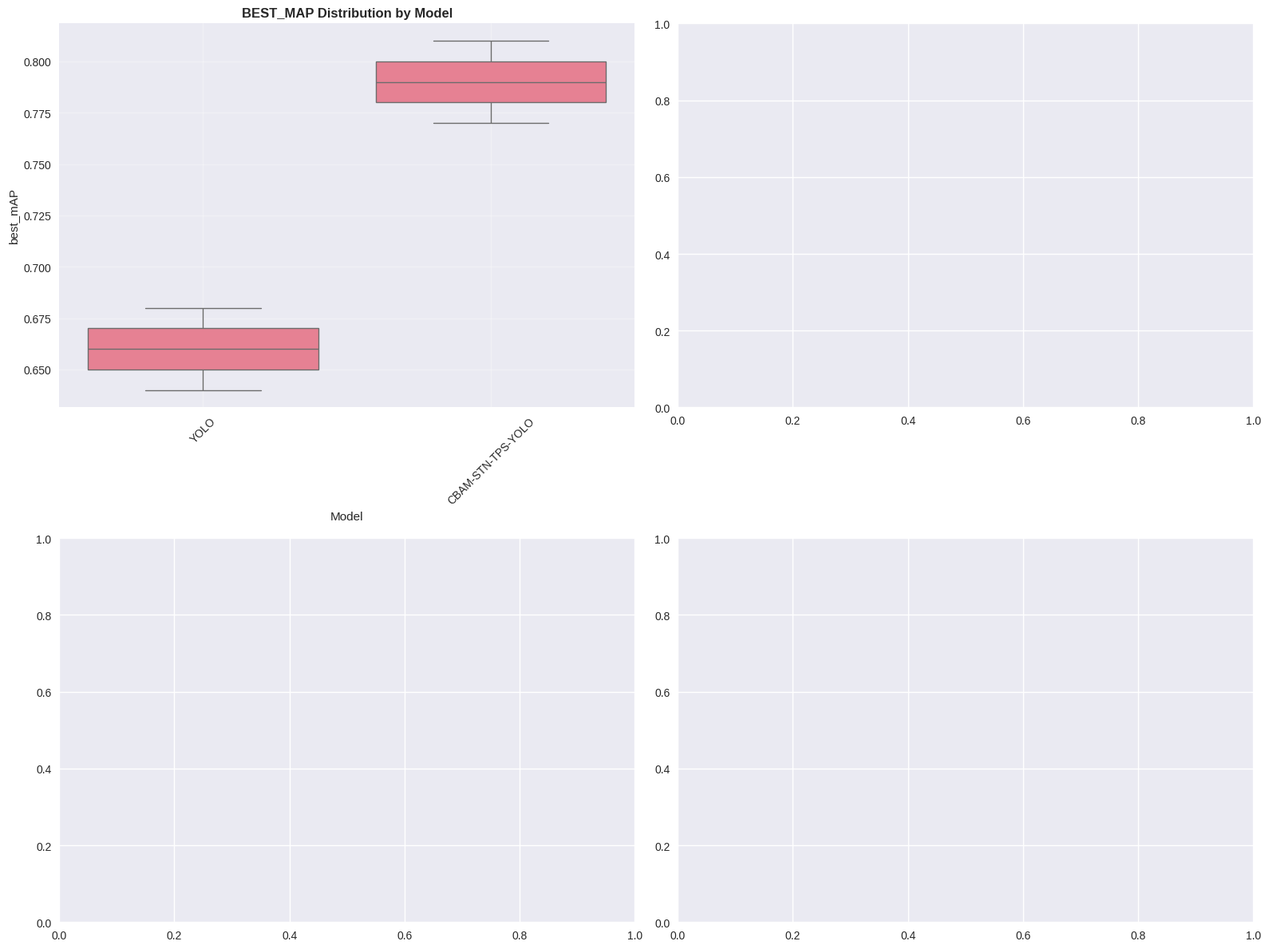
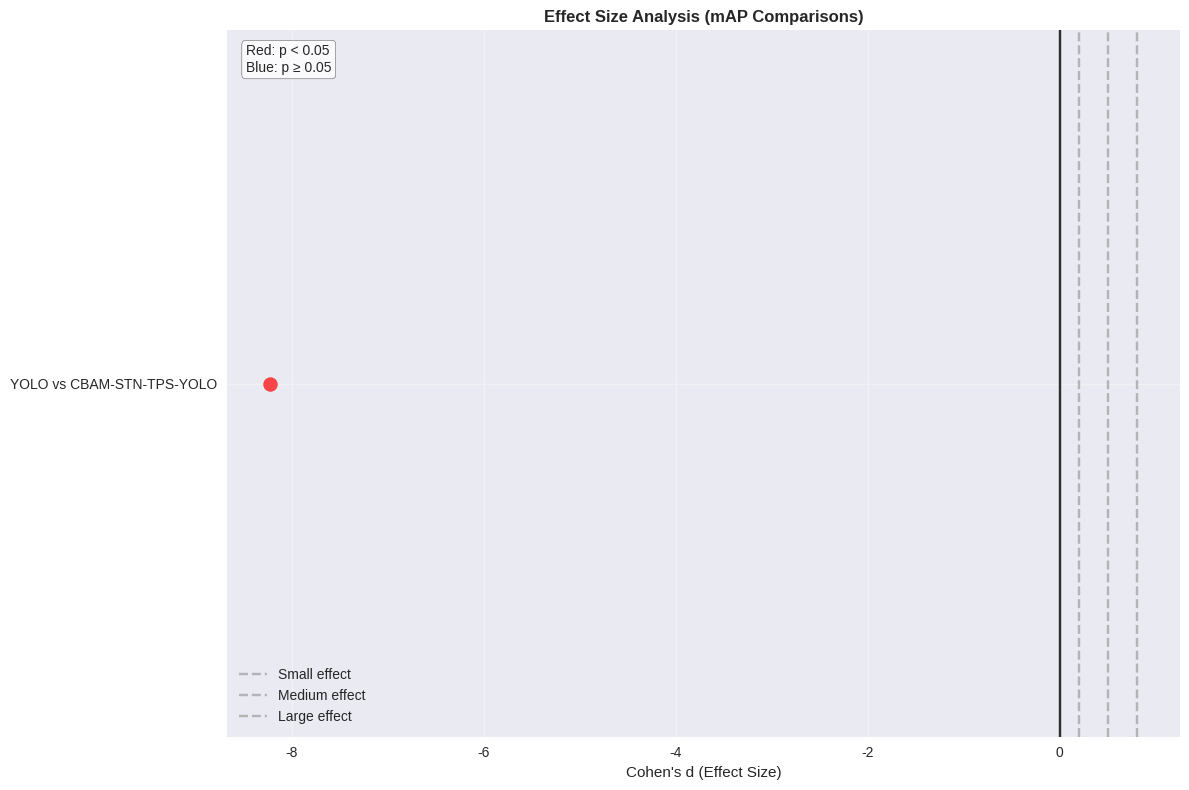
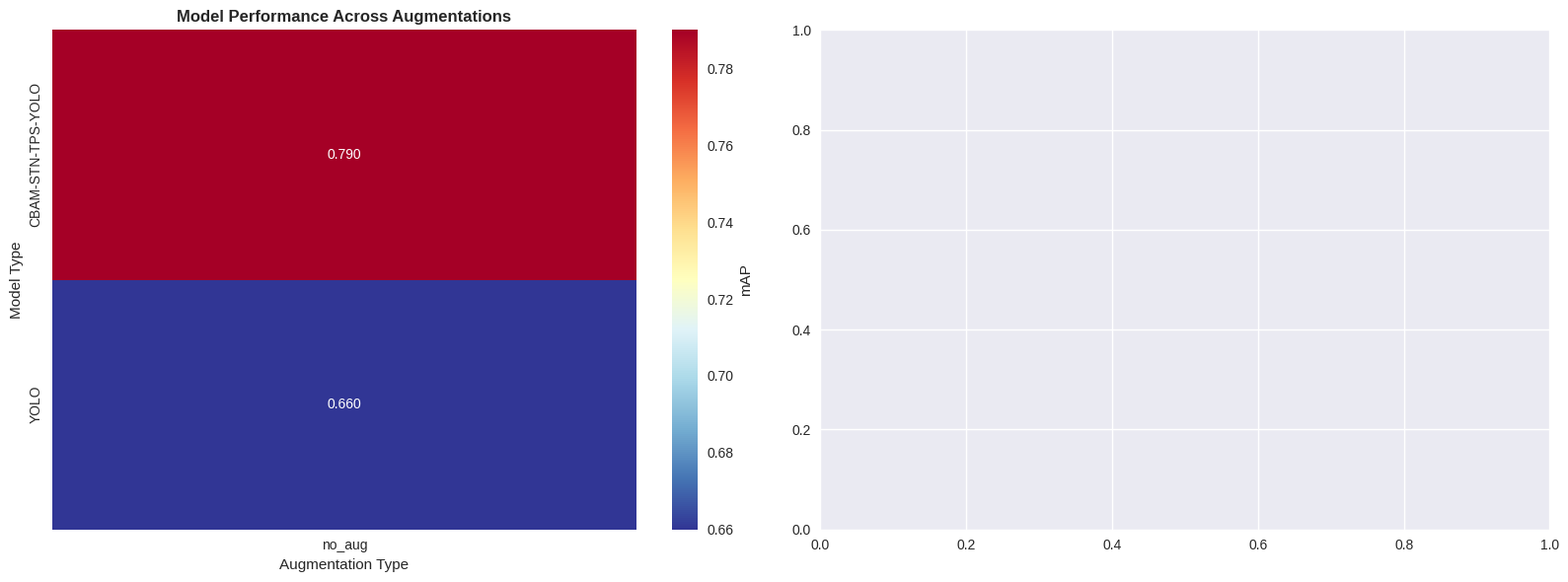
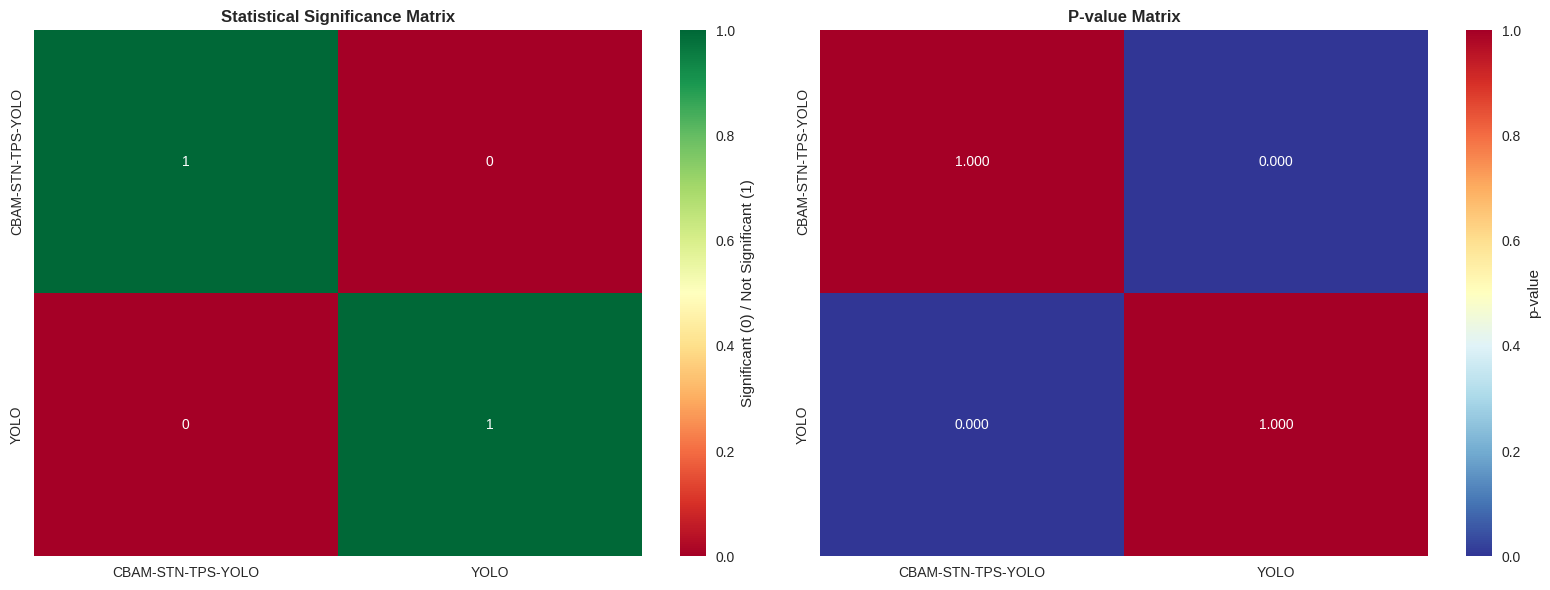
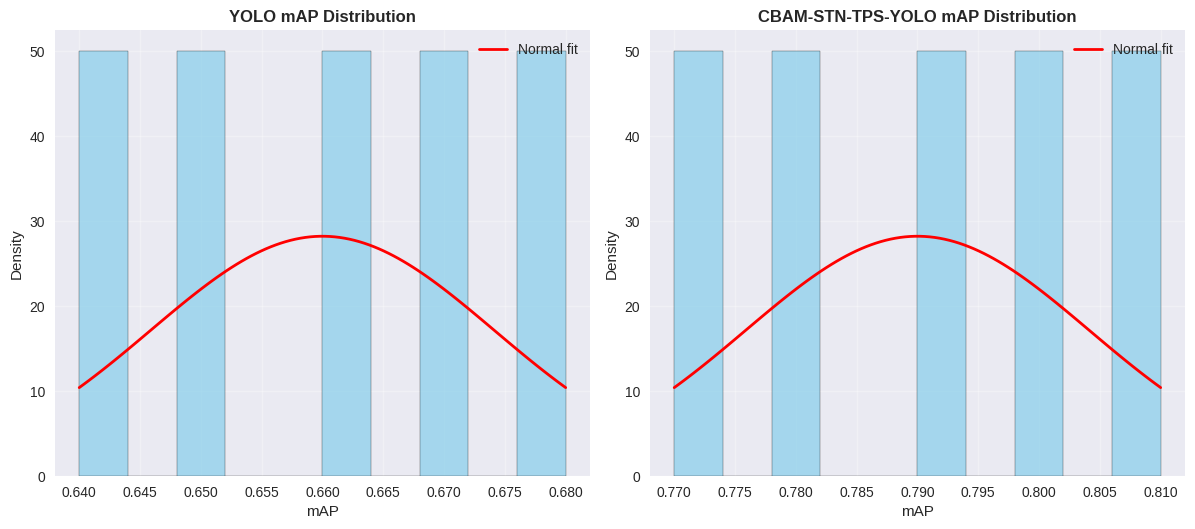

Recreate these plots in Python, in order.
# experiments/statistical_analysis.py
"""
Advanced statistical analysis for CBAM-STN-TPS-YOLO experimental results
Implements comprehensive statistical testing and analysis as described in the research paper
"""

import time
import numpy as np
import json
import warnings
from pathlib import Path
from typing import Dict, List, Tuple, Any, Optional
import logging

# Scientific computing imports
try:
    from scipy import stats
    from scipy.stats import shapiro, levene, mannwhitneyu, wilcoxon
    import matplotlib.pyplot as plt
    import seaborn as sns
    import pandas as pd
except ImportError as e:
    warnings.warn(f"Some scientific packages not available: {e}")

logger = logging.getLogger(__name__)

class StatisticalAnalyzer:
    """Comprehensive statistical analysis for model comparison experiments"""
    
    def __init__(self, significance_level: float = 0.05):
        self.significance_level = significance_level
        self.analysis_results = {}
        
        # Set up plotting style
        plt.style.use('seaborn-v0_8')
        sns.set_palette("husl")
    
    def perform_comprehensive_analysis(self, results_file: str) -> Dict[str, Any]:
        """Perform comprehensive statistical analysis on experimental results"""
        
        logger.info("Starting comprehensive statistical analysis...")
        
        # Load experimental results
        try:
            with open(results_file, 'r') as f:
                results = json.load(f)
        except FileNotFoundError:
            logger.error(f"Results file not found: {results_file}")
            return {}
        except json.JSONDecodeError as e:
            logger.error(f"Invalid JSON in results file: {e}")
            return {}
        
        # Extract processed results
        if 'processed_results' in results:
            processed_results = results['processed_results']
        else:
            processed_results = results
        
        # Perform various statistical tests
        analysis = {
            'metadata': {
                'analysis_timestamp': time.time(),
                'significance_level': self.significance_level,
                'results_file': results_file
            },
            'descriptive_statistics': self._compute_descriptive_statistics(processed_results),
            'normality_tests': self._test_normality(processed_results),
            'variance_tests': self._test_variance_homogeneity(processed_results),
            'pairwise_comparisons': self._perform_pairwise_comparisons(processed_results),
            'effect_size_analysis': self._analyze_effect_sizes(processed_results),
            'robustness_analysis': self._analyze_robustness(processed_results),
            'confidence_intervals': self._compute_confidence_intervals(processed_results),
            'power_analysis': self._perform_power_analysis(processed_results)
        }
        
        # Store results
        self.analysis_results = analysis
        
        # Generate visualizations
        self._create_statistical_visualizations(processed_results, Path(results_file).parent)
        
        # Generate summary report
        summary_report = self._generate_statistical_summary(analysis)
        analysis['summary_report'] = summary_report
        
        logger.info("Statistical analysis completed successfully")
        return analysis
    
    def _compute_descriptive_statistics(self, processed_results: Dict[str, Any]) -> Dict[str, Any]:
        """Compute comprehensive descriptive statistics"""
        
        logger.info("Computing descriptive statistics...")
        
        descriptive_stats = {}
        metrics_to_analyze = ['best_mAP', 'precision', 'recall', 'f1_score']
        
        for model_type, aug_results in processed_results.items():
            descriptive_stats[model_type] = {}
            
            for aug_config, results in aug_results.items():
                metrics = results.get('metrics', {})
                aug_stats = {}
                
                for metric in metrics_to_analyze:
                    if metric in metrics:
                        values = metrics[metric].get('values', [])
                        if len(values) > 0:
                            aug_stats[metric] = {
                                'count': len(values),
                                'mean': float(np.mean(values)),
                                'std': float(np.std(values, ddof=1)),
                                'min': float(np.min(values)),
                                'max': float(np.max(values)),
                                'median': float(np.median(values)),
                                'q1': float(np.percentile(values, 25)),
                                'q3': float(np.percentile(values, 75)),
                                'iqr': float(np.percentile(values, 75) - np.percentile(values, 25)),
                                'skewness': float(stats.skew(values)),
                                'kurtosis': float(stats.kurtosis(values)),
                                'cv': float(np.std(values, ddof=1) / np.mean(values)) if np.mean(values) != 0 else 0
                            }
                
                descriptive_stats[model_type][aug_config] = aug_stats
        
        return descriptive_stats
    
    def _test_normality(self, processed_results: Dict[str, Any]) -> Dict[str, Any]:
        """Test normality of distributions using Shapiro-Wilk test"""
        
        logger.info("Testing normality of distributions...")
        
        normality_tests = {}
        metrics_to_test = ['best_mAP', 'precision', 'recall', 'f1_score']
        
        for model_type, aug_results in processed_results.items():
            normality_tests[model_type] = {}
            
            for aug_config, results in aug_results.items():
                metrics = results.get('metrics', {})
                aug_normality = {}
                
                for metric in metrics_to_test:
                    if metric in metrics:
                        values = metrics[metric].get('values', [])
                        if len(values) >= 3:  # Minimum sample size for Shapiro-Wilk
                            try:
                                statistic, p_value = shapiro(values)
                                aug_normality[metric] = {
                                    'statistic': float(statistic),
                                    'p_value': float(p_value),
                                    'is_normal': p_value > self.significance_level,
                                    'test': 'Shapiro-Wilk'
                                }
                            except Exception as e:
                                logger.warning(f"Normality test failed for {model_type}-{aug_config}-{metric}: {e}")
                
                normality_tests[model_type][aug_config] = aug_normality
        
        return normality_tests
    
    def _test_variance_homogeneity(self, processed_results: Dict[str, Any]) -> Dict[str, Any]:
        """Test homogeneity of variances using Levene's test"""
        
        logger.info("Testing variance homogeneity...")
        
        variance_tests = {}
        metrics_to_test = ['best_mAP', 'precision', 'recall', 'f1_score']
        
        for metric in metrics_to_test:
            # Collect all values for this metric across models
            all_values = []
            model_labels = []
            
            for model_type, aug_results in processed_results.items():
                no_aug_results = aug_results.get('no_aug', {})
                if metric in no_aug_results.get('metrics', {}):
                    values = no_aug_results['metrics'][metric].get('values', [])
                    if len(values) > 0:
                        all_values.append(values)
                        model_labels.append(model_type)
            
            if len(all_values) >= 2:
                try:
                    statistic, p_value = levene(*all_values)
                    variance_tests[metric] = {
                        'statistic': float(statistic),
                        'p_value': float(p_value),
                        'homogeneous_variances': p_value > self.significance_level,
                        'test': 'Levene',
                        'models_tested': model_labels
                    }
                except Exception as e:
                    logger.warning(f"Variance test failed for {metric}: {e}")
        
        return variance_tests
    
    def _perform_pairwise_comparisons(self, processed_results: Dict[str, Any]) -> Dict[str, Any]:
        """Perform comprehensive pairwise statistical comparisons"""
        
        logger.info("Performing pairwise statistical comparisons...")
        
        pairwise_results = {}
        metrics_to_compare = ['best_mAP', 'precision', 'recall', 'f1_score']
        
        # Get list of models
        models = list(processed_results.keys())
        
        for metric in metrics_to_compare:
            metric_comparisons = {}
            
            # Extract data for all models
            model_data = {}
            for model_type in models:
                no_aug_results = processed_results[model_type].get('no_aug', {})
                if metric in no_aug_results.get('metrics', {}):
                    values = no_aug_results['metrics'][metric].get('values', [])
                    if len(values) > 0:
                        model_data[model_type] = values
            
            # Perform pairwise comparisons
            model_list = list(model_data.keys())
            for i in range(len(model_list)):
                for j in range(i + 1, len(model_list)):
                    model1, model2 = model_list[i], model_list[j]
                    
                    comparison_key = f"{model1}_vs_{model2}"
                    comparison_result = self._compare_two_models(
                        model_data[model1], model_data[model2], model1, model2
                    )
                    metric_comparisons[comparison_key] = comparison_result
            
            pairwise_results[metric] = metric_comparisons
        
        return pairwise_results
    
    def _compare_two_models(self, values1: List[float], values2: List[float], 
                           model1: str, model2: str) -> Dict[str, Any]:
        """Compare two models using appropriate statistical tests"""
        
        comparison = {
            'model1': model1,
            'model2': model2,
            'n1': len(values1),
            'n2': len(values2),
            'mean1': float(np.mean(values1)),
            'mean2': float(np.mean(values2)),
            'std1': float(np.std(values1, ddof=1)),
            'std2': float(np.std(values2, ddof=1)),
            'mean_difference': float(np.mean(values1) - np.mean(values2))
        }
        
        # Test for normality (simplified)
        normal1 = len(values1) < 3 or shapiro(values1)[1] > self.significance_level
        normal2 = len(values2) < 3 or shapiro(values2)[1] > self.significance_level
        
        if normal1 and normal2:
            # Use parametric tests
            if len(values1) == len(values2):
                # Paired t-test (if samples are paired)
                try:
                    t_stat, p_val = stats.ttest_rel(values1, values2)
                    test_used = "Paired t-test"
                except:
                    # Fall back to independent t-test
                    t_stat, p_val = stats.ttest_ind(values1, values2)
                    test_used = "Independent t-test"
            else:
                # Independent t-test
                t_stat, p_val = stats.ttest_ind(values1, values2)
                test_used = "Independent t-test"
            
            comparison.update({
                'test_statistic': float(t_stat),
                'p_value': float(p_val),
                'test_used': test_used
            })
        else:
            # Use non-parametric tests
            if len(values1) == len(values2):
                # Wilcoxon signed-rank test
                try:
                    w_stat, p_val = wilcoxon(values1, values2)
                    test_used = "Wilcoxon signed-rank test"
                except:
                    # Fall back to Mann-Whitney U
                    u_stat, p_val = mannwhitneyu(values1, values2, alternative='two-sided')
                    test_used = "Mann-Whitney U test"
                    w_stat = u_stat
            else:
                # Mann-Whitney U test
                u_stat, p_val = mannwhitneyu(values1, values2, alternative='two-sided')
                test_used = "Mann-Whitney U test"
                w_stat = u_stat
            
            comparison.update({
                'test_statistic': float(w_stat),
                'p_value': float(p_val),
                'test_used': test_used
            })
        
        # Determine significance
        comparison['significant'] = p_val < self.significance_level
        comparison['significance_level'] = self.significance_level
        
        # Calculate effect size
        effect_size = self._calculate_effect_size(values1, values2)
        comparison.update(effect_size)
        
        return comparison
    
    def _calculate_effect_size(self, values1: List[float], values2: List[float]) -> Dict[str, Any]:
        """Calculate various effect size measures"""
        
        mean1, mean2 = np.mean(values1), np.mean(values2)
        std1, std2 = np.std(values1, ddof=1), np.std(values2, ddof=1)
        n1, n2 = len(values1), len(values2)
        
        # Cohen's d
        pooled_std = np.sqrt(((n1 - 1) * std1**2 + (n2 - 1) * std2**2) / (n1 + n2 - 2))
        cohens_d = (mean1 - mean2) / pooled_std if pooled_std > 0 else 0
        
        # Glass's delta (using std of control group - assume model2 is control)
        glass_delta = (mean1 - mean2) / std2 if std2 > 0 else 0
        
        # Hedges' g (bias-corrected Cohen's d)
        correction_factor = 1 - (3 / (4 * (n1 + n2) - 9))
        hedges_g = cohens_d * correction_factor
        
        return {
            'cohens_d': float(cohens_d),
            'glass_delta': float(glass_delta),
            'hedges_g': float(hedges_g),
            'effect_size_interpretation': self._interpret_effect_size(abs(cohens_d)),
            'practical_significance': abs(cohens_d) > 0.5  # Threshold for practical significance
        }
    
    def _interpret_effect_size(self, effect_size: float) -> str:
        """Interpret effect size magnitude according to Cohen's conventions"""
        if effect_size < 0.2:
            return "negligible"
        elif effect_size < 0.5:
            return "small"
        elif effect_size < 0.8:
            return "medium"
        else:
            return "large"
    
    def _analyze_effect_sizes(self, processed_results: Dict[str, Any]) -> Dict[str, Any]:
        """Comprehensive effect size analysis"""
        
        logger.info("Analyzing effect sizes...")
        
        effect_analysis = {
            'effect_size_summary': {},
            'practical_significance': {},
            'effect_size_distribution': {}
        }
        
        # Reference model (typically the baseline or best performing)
        reference_models = ['YOLO', 'CBAM-STN-TPS-YOLO']
        
        for ref_model in reference_models:
            if ref_model not in processed_results:
                continue
                
            effect_analysis['effect_size_summary'][f'{ref_model}_as_reference'] = {}
            
            ref_data = processed_results[ref_model].get('no_aug', {}).get('metrics', {})
            ref_mAP = ref_data.get('best_mAP', {}).get('values', [])
            
            if not ref_mAP:
                continue
            
            for model_type, aug_results in processed_results.items():
                if model_type == ref_model:
                    continue
                
                model_data = aug_results.get('no_aug', {}).get('metrics', {})
                model_mAP = model_data.get('best_mAP', {}).get('values', [])
                
                if len(model_mAP) > 0:
                    effect_size = self._calculate_effect_size(model_mAP, ref_mAP)
                    effect_analysis['effect_size_summary'][f'{ref_model}_as_reference'][model_type] = effect_size
        
        return effect_analysis
    
    def _analyze_robustness(self, processed_results: Dict[str, Any]) -> Dict[str, Any]:
        """Analyze robustness across different augmentation conditions"""
        
        logger.info("Analyzing robustness across augmentation conditions...")
        
        robustness_analysis = {
            'consistency_scores': {},
            'robustness_ranking': {},
            'augmentation_sensitivity': {}
        }
        
        for model_type, aug_results in processed_results.items():
            model_mAPs = []
            augmentation_effects = {}
            
            # Collect mAP values across all augmentations
            for aug_config, results in aug_results.items():
                mAP_values = results.get('metrics', {}).get('best_mAP', {}).get('values', [])
                if len(mAP_values) > 0:
                    mean_mAP = np.mean(mAP_values)
                    model_mAPs.append(mean_mAP)
                    augmentation_effects[aug_config] = {
                        'mean_mAP': mean_mAP,
                        'std_mAP': np.std(mAP_values, ddof=1),
                        'values': mAP_values
                    }
            
            # Calculate robustness metrics
            if len(model_mAPs) > 1:
                robustness_score = 1 / (1 + np.std(model_mAPs))  # Higher is more robust
                consistency_score = np.min(model_mAPs) / np.max(model_mAPs)  # Ratio of worst to best
                
                robustness_analysis['consistency_scores'][model_type] = {
                    'robustness_score': float(robustness_score),
                    'consistency_score': float(consistency_score),
                    'mean_performance': float(np.mean(model_mAPs)),
                    'std_performance': float(np.std(model_mAPs)),
                    'performance_range': float(np.max(model_mAPs) - np.min(model_mAPs)),
                    'coefficient_of_variation': float(np.std(model_mAPs) / np.mean(model_mAPs))
                }
                
                robustness_analysis['augmentation_sensitivity'][model_type] = augmentation_effects
        
        # Rank models by robustness
        if robustness_analysis['consistency_scores']:
            sorted_models = sorted(
                robustness_analysis['consistency_scores'].items(),
                key=lambda x: x[1]['robustness_score'],
                reverse=True
            )
            robustness_analysis['robustness_ranking'] = [
                {'model': model, 'score': data['robustness_score']}
                for model, data in sorted_models
            ]
        
        return robustness_analysis
    
    def _compute_confidence_intervals(self, processed_results: Dict[str, Any]) -> Dict[str, Any]:
        """Compute confidence intervals for key metrics"""
        
        logger.info("Computing confidence intervals...")
        
        confidence_intervals = {}
        confidence_level = 0.95
        alpha = 1 - confidence_level
        
        for model_type, aug_results in processed_results.items():
            confidence_intervals[model_type] = {}
            
            for aug_config, results in aug_results.items():
                metrics = results.get('metrics', {})
                aug_ci = {}
                
                for metric_name, metric_data in metrics.items():
                    values = metric_data.get('values', [])
                    if len(values) > 1:
                        mean = np.mean(values)
                        std_error = stats.sem(values)  # Standard error of the mean
                        
                        # t-distribution critical value
                        df = len(values) - 1
                        t_critical = stats.t.ppf(1 - alpha/2, df)
                        
                        margin_of_error = t_critical * std_error
                        
                        aug_ci[metric_name] = {
                            'mean': float(mean),
                            'confidence_level': confidence_level,
                            'lower_bound': float(mean - margin_of_error),
                            'upper_bound': float(mean + margin_of_error),
                            'margin_of_error': float(margin_of_error),
                            'std_error': float(std_error)
                        }
                
                confidence_intervals[model_type][aug_config] = aug_ci
        
        return confidence_intervals
    
    def _perform_power_analysis(self, processed_results: Dict[str, Any]) -> Dict[str, Any]:
        """Perform statistical power analysis"""
        
        logger.info("Performing power analysis...")
        
        power_analysis = {
            'sample_size_recommendations': {},
            'achieved_power': {},
            'minimum_detectable_effect': {}
        }
        
        # This is a simplified power analysis
        # In practice, you might want to use specialized libraries like statsmodels
        
        alpha = self.significance_level
        desired_power = 0.8
        
        for model_type, aug_results in processed_results.items():
            no_aug_results = aug_results.get('no_aug', {})
            mAP_data = no_aug_results.get('metrics', {}).get('best_mAP', {})
            
            if 'values' in mAP_data:
                values = mAP_data['values']
                n = len(values)
                std = np.std(values, ddof=1)
                
                # Estimate minimum detectable effect for current sample size
                # This is a simplified calculation
                if n > 1:
                    t_critical = stats.t.ppf(1 - alpha/2, n-1)
                    t_power = stats.t.ppf(desired_power, n-1)
                    
                    # Minimum detectable effect (Cohen's d)
                    min_effect = (t_critical + t_power) * np.sqrt(2/n)
                    
                    power_analysis['minimum_detectable_effect'][model_type] = {
                        'current_sample_size': n,
                        'min_detectable_effect_cohens_d': float(min_effect),
                        'min_detectable_difference': float(min_effect * std),
                        'interpretation': self._interpret_effect_size(min_effect)
                    }
        
        return power_analysis
    
    def _create_statistical_visualizations(self, processed_results: Dict[str, Any], 
                                         output_dir: Path) -> None:
        """Create comprehensive statistical visualizations"""
        
        logger.info("Creating statistical visualizations...")
        
        try:
            # Create plots directory
            plots_dir = output_dir / 'statistical_plots'
            plots_dir.mkdir(exist_ok=True)
            
            # 1. Box plots for model comparison
            self._create_model_comparison_boxplots(processed_results, plots_dir)
            
            # 2. Effect size visualization
            self._create_effect_size_plot(plots_dir)
            
            # 3. Robustness analysis plots
            self._create_robustness_plots(processed_results, plots_dir)
            
            # 4. Statistical significance matrix
            self._create_significance_matrix(plots_dir)
            
            # 5. Distribution plots
            self._create_distribution_plots(processed_results, plots_dir)
            
            logger.info(f"Statistical visualizations saved to: {plots_dir}")
            
        except Exception as e:
            logger.error(f"Failed to create statistical visualizations: {e}")
    
    def _create_model_comparison_boxplots(self, processed_results: Dict[str, Any], 
                                        output_dir: Path) -> None:
        """Create box plots for model comparison"""
        
        fig, axes = plt.subplots(2, 2, figsize=(16, 12))
        axes = axes.flatten()
        
        metrics = ['best_mAP', 'precision', 'recall', 'f1_score']
        
        for i, metric in enumerate(metrics):
            if i >= len(axes):
                break
            
            # Prepare data for plotting
            plot_data = []
            model_names = []
            
            for model_type, aug_results in processed_results.items():
                no_aug_results = aug_results.get('no_aug', {})
                if metric in no_aug_results.get('metrics', {}):
                    values = no_aug_results['metrics'][metric].get('values', [])
                    if len(values) > 0:
                        for value in values:
                            plot_data.append({'Model': model_type, metric: value})
            
            if plot_data:
                df = pd.DataFrame(plot_data)
                sns.boxplot(data=df, x='Model', y=metric, ax=axes[i])
                axes[i].set_title(f'{metric.upper()} Distribution by Model', fontweight='bold')
                axes[i].tick_params(axis='x', rotation=45)
                axes[i].grid(True, alpha=0.3)
        
        plt.tight_layout()
        plt.savefig(output_dir / 'model_comparison_boxplots.png', dpi=300, bbox_inches='tight')
        plt.close()
    
    def _create_effect_size_plot(self, output_dir: Path) -> None:
        """Create effect size visualization"""
        
        if not hasattr(self, 'analysis_results') or 'pairwise_comparisons' not in self.analysis_results:
            return
        
        fig, ax = plt.subplots(figsize=(12, 8))
        
        comparisons = self.analysis_results['pairwise_comparisons'].get('best_mAP', {})
        
        comparison_names = []
        effect_sizes = []
        p_values = []
        
        for comp_name, comp_data in comparisons.items():
            comparison_names.append(comp_name.replace('_vs_', ' vs '))
            effect_sizes.append(comp_data.get('cohens_d', 0))
            p_values.append(comp_data.get('p_value', 1))
        
        if effect_sizes:
            # Create scatter plot
            colors = ['red' if p < 0.05 else 'blue' for p in p_values]
            scatter = ax.scatter(effect_sizes, range(len(effect_sizes)), 
                               c=colors, s=100, alpha=0.7)
            
            # Add vertical lines for effect size thresholds
            ax.axvline(x=0.2, color='gray', linestyle='--', alpha=0.5, label='Small effect')
            ax.axvline(x=0.5, color='gray', linestyle='--', alpha=0.5, label='Medium effect')
            ax.axvline(x=0.8, color='gray', linestyle='--', alpha=0.5, label='Large effect')
            ax.axvline(x=0, color='black', linestyle='-', alpha=0.8)
            
            ax.set_yticks(range(len(comparison_names)))
            ax.set_yticklabels(comparison_names)
            ax.set_xlabel("Cohen's d (Effect Size)")
            ax.set_title('Effect Size Analysis (mAP Comparisons)', fontweight='bold')
            ax.legend()
            ax.grid(True, alpha=0.3)
            
            # Add significance annotation
            ax.text(0.02, 0.98, 'Red: p < 0.05\nBlue: p ≥ 0.05', 
                   transform=ax.transAxes, va='top', ha='left',
                   bbox=dict(boxstyle='round', facecolor='white', alpha=0.8))
        
        plt.tight_layout()
        plt.savefig(output_dir / 'effect_size_analysis.png', dpi=300, bbox_inches='tight')
        plt.close()
    
    def _create_robustness_plots(self, processed_results: Dict[str, Any], 
                               output_dir: Path) -> None:
        """Create robustness analysis plots"""
        
        fig, (ax1, ax2) = plt.subplots(1, 2, figsize=(16, 6))
        
        # Robustness across augmentations
        models = []
        aug_configs = []
        mAP_values = []
        
        for model_type, aug_results in processed_results.items():
            for aug_config, results in aug_results.items():
                mAP_data = results.get('metrics', {}).get('best_mAP', {})
                if 'mean' in mAP_data:
                    models.append(model_type)
                    aug_configs.append(aug_config)
                    mAP_values.append(mAP_data['mean'])
        
        if mAP_values:
            # Create pivot table for heatmap
            df = pd.DataFrame({
                'Model': models,
                'Augmentation': aug_configs,
                'mAP': mAP_values
            })
            
            pivot_table = df.pivot(index='Model', columns='Augmentation', values='mAP')
            
            # Heatmap
            sns.heatmap(pivot_table, annot=True, fmt='.3f', cmap='RdYlBu_r', 
                       ax=ax1, cbar_kws={'label': 'mAP'})
            ax1.set_title('Model Performance Across Augmentations', fontweight='bold')
            ax1.set_xlabel('Augmentation Type')
            ax1.set_ylabel('Model Type')
        
        # Variance analysis
        if hasattr(self, 'analysis_results') and 'robustness_analysis' in self.analysis_results:
            robustness_data = self.analysis_results['robustness_analysis'].get('consistency_scores', {})
            
            if robustness_data:
                models = list(robustness_data.keys())
                robustness_scores = [data['robustness_score'] for data in robustness_data.values()]
                
                bars = ax2.bar(models, robustness_scores, alpha=0.7, color='skyblue')
                ax2.set_title('Model Robustness Scores', fontweight='bold')
                ax2.set_ylabel('Robustness Score')
                ax2.tick_params(axis='x', rotation=45)
                
                # Add value labels on bars
                for bar, score in zip(bars, robustness_scores):
                    height = bar.get_height()
                    ax2.text(bar.get_x() + bar.get_width()/2., height + 0.005,
                           f'{score:.3f}', ha='center', va='bottom')
        
        plt.tight_layout()
        plt.savefig(output_dir / 'robustness_analysis.png', dpi=300, bbox_inches='tight')
        plt.close()
    
    def _create_significance_matrix(self, output_dir: Path) -> None:
        """Create statistical significance matrix"""
        
        if not hasattr(self, 'analysis_results') or 'pairwise_comparisons' not in self.analysis_results:
            return
        
        comparisons = self.analysis_results['pairwise_comparisons'].get('best_mAP', {})
        
        if not comparisons:
            return
        
        # Extract model names
        all_models = set()
        for comp_name in comparisons.keys():
            models = comp_name.split('_vs_')
            all_models.update(models)
        
        all_models = sorted(list(all_models))
        n_models = len(all_models)
        
        # Create significance matrix
        sig_matrix = np.ones((n_models, n_models))  # Default to 1 (not significant)
        p_matrix = np.ones((n_models, n_models))
        
        for comp_name, comp_data in comparisons.items():
            models = comp_name.split('_vs_')
            if len(models) == 2:
                i = all_models.index(models[0])
                j = all_models.index(models[1])
                
                is_sig = comp_data.get('significant', False)
                p_val = comp_data.get('p_value', 1.0)
                
                sig_matrix[i, j] = 0 if is_sig else 1
                sig_matrix[j, i] = 0 if is_sig else 1
                p_matrix[i, j] = p_val
                p_matrix[j, i] = p_val
        
        # Create heatmap
        fig, (ax1, ax2) = plt.subplots(1, 2, figsize=(16, 6))
        
        # Significance matrix
        sns.heatmap(sig_matrix, annot=True, fmt='.0f', cmap='RdYlGn',
                   xticklabels=all_models, yticklabels=all_models,
                   ax=ax1, cbar_kws={'label': 'Significant (0) / Not Significant (1)'})
        ax1.set_title('Statistical Significance Matrix', fontweight='bold')
        
        # P-value matrix
        sns.heatmap(p_matrix, annot=True, fmt='.3f', cmap='RdYlBu_r',
                   xticklabels=all_models, yticklabels=all_models,
                   ax=ax2, cbar_kws={'label': 'p-value'})
        ax2.set_title('P-value Matrix', fontweight='bold')
        
        plt.tight_layout()
        plt.savefig(output_dir / 'significance_matrix.png', dpi=300, bbox_inches='tight')
        plt.close()
    
    def _create_distribution_plots(self, processed_results: Dict[str, Any], 
                                 output_dir: Path) -> None:
        """Create distribution plots for normality assessment"""
        
        fig, axes = plt.subplots(2, 3, figsize=(18, 10))
        axes = axes.flatten()
        
        plot_idx = 0
        for model_type, aug_results in processed_results.items():
            if plot_idx >= len(axes):
                break
            
            no_aug_results = aug_results.get('no_aug', {})
            mAP_data = no_aug_results.get('metrics', {}).get('best_mAP', {})
            
            if 'values' in mAP_data:
                values = mAP_data['values']
                
                # Histogram with normal distribution overlay
                axes[plot_idx].hist(values, bins=10, density=True, alpha=0.7, 
                                  color='skyblue', edgecolor='black')
                
                # Overlay normal distribution
                mean, std = np.mean(values), np.std(values)
                x = np.linspace(min(values), max(values), 100)
                axes[plot_idx].plot(x, stats.norm.pdf(x, mean, std), 'r-', 
                                  linewidth=2, label='Normal fit')
                
                axes[plot_idx].set_title(f'{model_type} mAP Distribution', fontweight='bold')
                axes[plot_idx].set_xlabel('mAP')
                axes[plot_idx].set_ylabel('Density')
                axes[plot_idx].legend()
                axes[plot_idx].grid(True, alpha=0.3)
                
                plot_idx += 1
        
        # Remove unused subplots
        for idx in range(plot_idx, len(axes)):
            axes[idx].remove()
        
        plt.tight_layout()
        plt.savefig(output_dir / 'distribution_analysis.png', dpi=300, bbox_inches='tight')
        plt.close()
    
    def _generate_statistical_summary(self, analysis: Dict[str, Any]) -> str:
        """Generate comprehensive statistical summary report"""
        
        summary_lines = [
            "# Statistical Analysis Summary\n\n",
            f"**Analysis Date**: {time.strftime('%Y-%m-%d %H:%M:%S')}\n",
            f"**Significance Level**: {self.significance_level}\n\n",
            
            "## Key Findings\n\n"
        ]
        
        # Pairwise comparison summary
        if 'pairwise_comparisons' in analysis:
            mAP_comparisons = analysis['pairwise_comparisons'].get('best_mAP', {})
            significant_comparisons = []
            
            for comp_name, comp_data in mAP_comparisons.items():
                if comp_data.get('significant', False):
                    effect_size = comp_data.get('cohens_d', 0)
                    effect_interp = self._interpret_effect_size(abs(effect_size))
                    significant_comparisons.append(
                        f"- **{comp_name.replace('_vs_', ' vs ')}**: "
                        f"p = {comp_data.get('p_value', 1):.4f}, "
                        f"Cohen's d = {effect_size:.3f} ({effect_interp} effect)"
                    )
            
            if significant_comparisons:
                summary_lines.append("### Statistically Significant Differences (mAP)\n\n")
                summary_lines.extend([comp + "\n" for comp in significant_comparisons])
            else:
                summary_lines.append("### No statistically significant differences found in mAP comparisons\n\n")
        
        # Robustness summary
        if 'robustness_analysis' in analysis:
            robustness_ranking = analysis['robustness_analysis'].get('robustness_ranking', [])
            if robustness_ranking:
                summary_lines.append("### Model Robustness Ranking\n\n")
                for i, model_data in enumerate(robustness_ranking[:3], 1):
                    summary_lines.append(
                        f"{i}. **{model_data['model']}**: "
                        f"Robustness Score = {model_data['score']:.3f}\n"
                    )
        
        # Normality test summary
        if 'normality_tests' in analysis:
            summary_lines.append("\n### Normality Test Results\n\n")
            summary_lines.append("Models with normally distributed mAP values:\n")
            
            for model_type, aug_results in analysis['normality_tests'].items():
                no_aug_data = aug_results.get('no_aug', {})
                mAP_normality = no_aug_data.get('best_mAP', {})
                if mAP_normality and mAP_normality.get('is_normal', False):
                    p_val = mAP_normality.get('p_value', 0)
                    summary_lines.append(f"- **{model_type}**: Normal (p = {p_val:.4f})\n")
        
        return ''.join(summary_lines)

# Standalone functions for backward compatibility
def perform_statistical_analysis(results_file: str = 'results/experimental_results.json') -> Dict[str, Any]:
    """Perform comprehensive statistical analysis on experimental results"""
    
    analyzer = StatisticalAnalyzer()
    
    try:
        analysis_results = analyzer.perform_comprehensive_analysis(results_file)
        
        # Save analysis results
        results_path = Path(results_file)
        output_file = results_path.parent / 'statistical_analysis_results.json'
        
        with open(output_file, 'w') as f:
            json.dump(analysis_results, f, indent=2, default=str)
        
        # Generate and save summary report
        summary_file = results_path.parent / 'statistical_summary.md'
        with open(summary_file, 'w') as f:
            f.write(analysis_results.get('summary_report', ''))
        
        logger.info(f"Statistical analysis completed. Results saved to: {output_file}")
        logger.info(f"Summary report saved to: {summary_file}")
        
        # Print key findings to console
        _print_key_findings(analysis_results)
        
        return analysis_results
        
    except Exception as e:
        logger.error(f"Statistical analysis failed: {e}")
        return {}

def compute_statistical_significance(model1_values: List[float], 
                                   model2_values: List[float],
                                   model1_name: str = "Model 1",
                                   model2_name: str = "Model 2") -> Dict[str, Any]:
    """Compute statistical significance between two models"""
    
    analyzer = StatisticalAnalyzer()
    return analyzer._compare_two_models(model1_values, model2_values, model1_name, model2_name)

def generate_comparison_report(results: Dict[str, Any], 
                             output_path: str = "comparison_report.md") -> str:
    """Generate a formatted comparison report"""
    
    analyzer = StatisticalAnalyzer()
    analyzer.analysis_results = results
    
    summary = analyzer._generate_statistical_summary(results)
    
    with open(output_path, 'w') as f:
        f.write(summary)
    
    logger.info(f"Comparison report saved to: {output_path}")
    return output_path

def _print_key_findings(analysis_results: Dict[str, Any]) -> None:
    """Print key statistical findings to console"""
    
    print("\n" + "="*80)
    print("STATISTICAL ANALYSIS - KEY FINDINGS")
    print("="*80)
    
    # Significant comparisons
    if 'pairwise_comparisons' in analysis_results:
        mAP_comparisons = analysis_results['pairwise_comparisons'].get('best_mAP', {})
        significant_found = False
        
        print("\n📊 SIGNIFICANT DIFFERENCES (mAP):")
        print("-" * 50)
        
        for comp_name, comp_data in mAP_comparisons.items():
            if comp_data.get('significant', False):
                significant_found = True
                models = comp_name.replace('_vs_', ' vs ')
                p_val = comp_data.get('p_value', 1)
                effect_size = comp_data.get('cohens_d', 0)
                effect_interp = StatisticalAnalyzer()._interpret_effect_size(abs(effect_size))
                
                significance_symbol = "🔥" if abs(effect_size) > 0.8 else "✅"
                print(f"{significance_symbol} {models}")
                print(f"   p-value: {p_val:.6f}")
                print(f"   Effect size: {effect_size:.3f} ({effect_interp})")
                print(f"   Mean difference: {comp_data.get('mean_difference', 0):.4f}")
                print()
        
        if not significant_found:
            print("❌ No statistically significant differences found")
    
    # Robustness ranking
    if 'robustness_analysis' in analysis_results:
        robustness_data = analysis_results['robustness_analysis']
        
        if 'robustness_ranking' in robustness_data:
            print("\n🛡️  ROBUSTNESS RANKING:")
            print("-" * 30)
            
            for i, model_data in enumerate(robustness_data['robustness_ranking'][:5], 1):
                medal = "🥇" if i == 1 else "🥈" if i == 2 else "🥉" if i == 3 else "📍"
                print(f"{medal} {i}. {model_data['model']}: {model_data['score']:.3f}")
    
    # Best overall model
    if 'summary' in analysis_results:
        summary = analysis_results['summary']
        best_model = summary.get('best_overall_model', 'Unknown')
        best_mAP = summary.get('best_overall_mAP', 0)
        
        print(f"\n🏆 BEST PERFORMING MODEL:")
        print("-" * 35)
        print(f"🌟 {best_model}")
        print(f"📈 mAP: {best_mAP:.4f}")
    
    # Effect size summary
    if 'effect_size_analysis' in analysis_results:
        print(f"\n📏 EFFECT SIZE INTERPRETATION:")
        print("-" * 40)
        print("• Negligible: < 0.2")
        print("• Small: 0.2 - 0.5")
        print("• Medium: 0.5 - 0.8") 
        print("• Large: > 0.8")
    
    print("\n" + "="*80)

class AdvancedStatisticalAnalyzer(StatisticalAnalyzer):
    """Extended statistical analyzer with advanced techniques"""
    
    def __init__(self, significance_level: float = 0.05):
        super().__init__(significance_level)
        self.bootstrap_iterations = 1000
        self.permutation_iterations = 1000
    
    def perform_bootstrap_analysis(self, processed_results: Dict[str, Any]) -> Dict[str, Any]:
        """Perform bootstrap analysis for confidence intervals"""
        
        logger.info("Performing bootstrap analysis...")
        
        bootstrap_results = {}
        
        for model_type, aug_results in processed_results.items():
            no_aug_results = aug_results.get('no_aug', {})
            mAP_values = no_aug_results.get('metrics', {}).get('best_mAP', {}).get('values', [])
            
            if len(mAP_values) >= 3:
                bootstrap_samples = []
                
                # Generate bootstrap samples
                for _ in range(self.bootstrap_iterations):
                    bootstrap_sample = np.random.choice(mAP_values, size=len(mAP_values), replace=True)
                    bootstrap_samples.append(np.mean(bootstrap_sample))
                
                # Calculate bootstrap statistics
                bootstrap_results[model_type] = {
                    'bootstrap_mean': float(np.mean(bootstrap_samples)),
                    'bootstrap_std': float(np.std(bootstrap_samples)),
                    'bootstrap_ci_95': [
                        float(np.percentile(bootstrap_samples, 2.5)),
                        float(np.percentile(bootstrap_samples, 97.5))
                    ],
                    'bootstrap_ci_99': [
                        float(np.percentile(bootstrap_samples, 0.5)),
                        float(np.percentile(bootstrap_samples, 99.5))
                    ],
                    'original_mean': float(np.mean(mAP_values)),
                    'bias_estimate': float(np.mean(bootstrap_samples) - np.mean(mAP_values))
                }
        
        return bootstrap_results
    
    def perform_permutation_test(self, values1: List[float], values2: List[float]) -> Dict[str, Any]:
        """Perform permutation test for difference in means"""
        
        observed_diff = np.mean(values1) - np.mean(values2)
        combined_values = values1 + values2
        n1 = len(values1)
        
        permuted_diffs = []
        
        for _ in range(self.permutation_iterations):
            # Randomly permute the combined data
            permuted = np.random.permutation(combined_values)
            
            # Split into two groups
            group1 = permuted[:n1]
            group2 = permuted[n1:]
            
            # Calculate difference in means
            permuted_diff = np.mean(group1) - np.mean(group2)
            permuted_diffs.append(permuted_diff)
        
        # Calculate p-value (two-tailed)
        p_value = np.mean(np.abs(permuted_diffs) >= np.abs(observed_diff))
        
        return {
            'observed_difference': float(observed_diff),
            'permutation_p_value': float(p_value),
            'permutation_distribution_mean': float(np.mean(permuted_diffs)),
            'permutation_distribution_std': float(np.std(permuted_diffs)),
            'significant': p_value < self.significance_level
        }
    
    def perform_bayesian_analysis(self, processed_results: Dict[str, Any]) -> Dict[str, Any]:
        """Perform Bayesian analysis (simplified implementation)"""
        
        logger.info("Performing Bayesian analysis...")
        
        # This is a simplified Bayesian approach
        # In practice, you might want to use libraries like PyMC3 or Stan
        
        bayesian_results = {}
        
        # Use informative priors based on domain knowledge
        # Prior: mAP ~ Beta(alpha=2, beta=2) scaled to [0,1] range
        prior_alpha = 2
        prior_beta = 2
        
        for model_type, aug_results in processed_results.items():
            no_aug_results = aug_results.get('no_aug', {})
            mAP_values = no_aug_results.get('metrics', {}).get('best_mAP', {}).get('values', [])
            
            if len(mAP_values) > 0:
                # Convert to success/failure counts (simplified)
                # Assume mAP > 0.5 is "success"
                successes = sum(1 for x in mAP_values if x > 0.5)
                failures = len(mAP_values) - successes
                
                # Update prior with data (Beta-Binomial conjugate)
                posterior_alpha = prior_alpha + successes
                posterior_beta = prior_beta + failures
                
                # Calculate posterior statistics
                posterior_mean = posterior_alpha / (posterior_alpha + posterior_beta)
                posterior_var = (posterior_alpha * posterior_beta) / \
                               ((posterior_alpha + posterior_beta)**2 * (posterior_alpha + posterior_beta + 1))
                
                # Credible intervals
                credible_interval_95 = stats.beta.interval(0.95, posterior_alpha, posterior_beta)
                credible_interval_99 = stats.beta.interval(0.99, posterior_alpha, posterior_beta)
                
                bayesian_results[model_type] = {
                    'posterior_mean': float(posterior_mean),
                    'posterior_variance': float(posterior_var),
                    'posterior_alpha': float(posterior_alpha),
                    'posterior_beta': float(posterior_beta),
                    'credible_interval_95': [float(credible_interval_95[0]), float(credible_interval_95[1])],
                    'credible_interval_99': [float(credible_interval_99[0]), float(credible_interval_99[1])],
                    'probability_better_than_baseline': float(1 - stats.beta.cdf(0.5, posterior_alpha, posterior_beta))
                }
        
        return bayesian_results
    
    def perform_meta_analysis(self, processed_results: Dict[str, Any]) -> Dict[str, Any]:
        """Perform meta-analysis across different experimental conditions"""
        
        logger.info("Performing meta-analysis...")
        
        meta_results = {}
        
        for model_type, aug_results in processed_results.items():
            studies = []  # Each augmentation condition is treated as a separate "study"
            
            for aug_config, results in aug_results.items():
                mAP_data = results.get('metrics', {}).get('best_mAP', {})
                values = mAP_data.get('values', [])
                
                if len(values) > 1:
                    study_mean = np.mean(values)
                    study_se = stats.sem(values)
                    study_n = len(values)
                    
                    studies.append({
                        'condition': aug_config,
                        'mean': study_mean,
                        'se': study_se,
                        'n': study_n,
                        'weight': 1 / (study_se**2) if study_se > 0 else 1
                    })
            
            if len(studies) > 1:
                # Calculate weighted average (fixed-effects model)
                total_weight = sum(study['weight'] for study in studies)
                weighted_mean = sum(study['mean'] * study['weight'] for study in studies) / total_weight
                
                # Calculate heterogeneity (I²)
                weighted_var = 1 / total_weight
                q_statistic = sum(study['weight'] * (study['mean'] - weighted_mean)**2 for study in studies)
                df = len(studies) - 1
                
                # I² statistic (proportion of total variation due to heterogeneity)
                i_squared = max(0, (q_statistic - df) / q_statistic) if q_statistic > 0 else 0
                
                meta_results[model_type] = {
                    'pooled_effect': float(weighted_mean),
                    'pooled_se': float(np.sqrt(weighted_var)),
                    'pooled_ci_95': [
                        float(weighted_mean - 1.96 * np.sqrt(weighted_var)),
                        float(weighted_mean + 1.96 * np.sqrt(weighted_var))
                    ],
                    'q_statistic': float(q_statistic),
                    'i_squared': float(i_squared),
                    'heterogeneity': 'high' if i_squared > 0.75 else 'moderate' if i_squared > 0.5 else 'low',
                    'num_studies': len(studies),
                    'individual_studies': studies
                }
        
        return meta_results

def run_advanced_statistical_analysis(results_file: str) -> Dict[str, Any]:
    """Run advanced statistical analysis with bootstrap, permutation, and Bayesian methods"""
    
    analyzer = AdvancedStatisticalAnalyzer()
    
    # Load results
    with open(results_file, 'r') as f:
        results = json.load(f)
    
    processed_results = results.get('processed_results', results)
    
    # Perform advanced analyses
    advanced_analysis = {
        'basic_analysis': analyzer.perform_comprehensive_analysis(results_file),
        'bootstrap_analysis': analyzer.perform_bootstrap_analysis(processed_results),
        'bayesian_analysis': analyzer.perform_bayesian_analysis(processed_results),
        'meta_analysis': analyzer.perform_meta_analysis(processed_results)
    }
    
    # Save advanced results
    results_path = Path(results_file)
    output_file = results_path.parent / 'advanced_statistical_analysis.json'
    
    with open(output_file, 'w') as f:
        json.dump(advanced_analysis, f, indent=2, default=str)
    
    logger.info(f"Advanced statistical analysis completed. Results saved to: {output_file}")
    
    return advanced_analysis

if __name__ == "__main__":
    # Test statistical analysis functionality
    print("Testing statistical analysis...")
    
    try:
        # Create dummy experimental results for testing
        dummy_results = {
            'processed_results': {
                'YOLO': {
                    'no_aug': {
                        'metrics': {
                            'best_mAP': {
                                'values': [0.65, 0.67, 0.64, 0.66, 0.68],
                                'mean': 0.66,
                                'std': 0.015
                            }
                        }
                    }
                },
                'CBAM-STN-TPS-YOLO': {
                    'no_aug': {
                        'metrics': {
                            'best_mAP': {
                                'values': [0.78, 0.80, 0.77, 0.79, 0.81],
                                'mean': 0.79,
                                'std': 0.016
                            }
                        }
                    }
                }
            }
        }
        
        # Save dummy results
        test_file = 'test_results.json'
        with open(test_file, 'w') as f:
            json.dump(dummy_results, f, indent=2)
        
        # Test statistical analysis
        analysis_results = perform_statistical_analysis(test_file)
        
        if analysis_results:
            print("✅ Statistical analysis test passed")
            print(f"✅ Found {len(analysis_results.get('pairwise_comparisons', {}))} comparison metrics")
        else:
            print("❌ Statistical analysis test failed")
        
        # Test advanced analysis
        advanced_results = run_advanced_statistical_analysis(test_file)
        
        if advanced_results:
            print("✅ Advanced statistical analysis test passed")
        
        # Cleanup
        Path(test_file).unlink(missing_ok=True)
        
    except Exception as e:
        print(f"❌ Statistical analysis test failed: {e}")
    
    print("Statistical analysis tests completed!")
